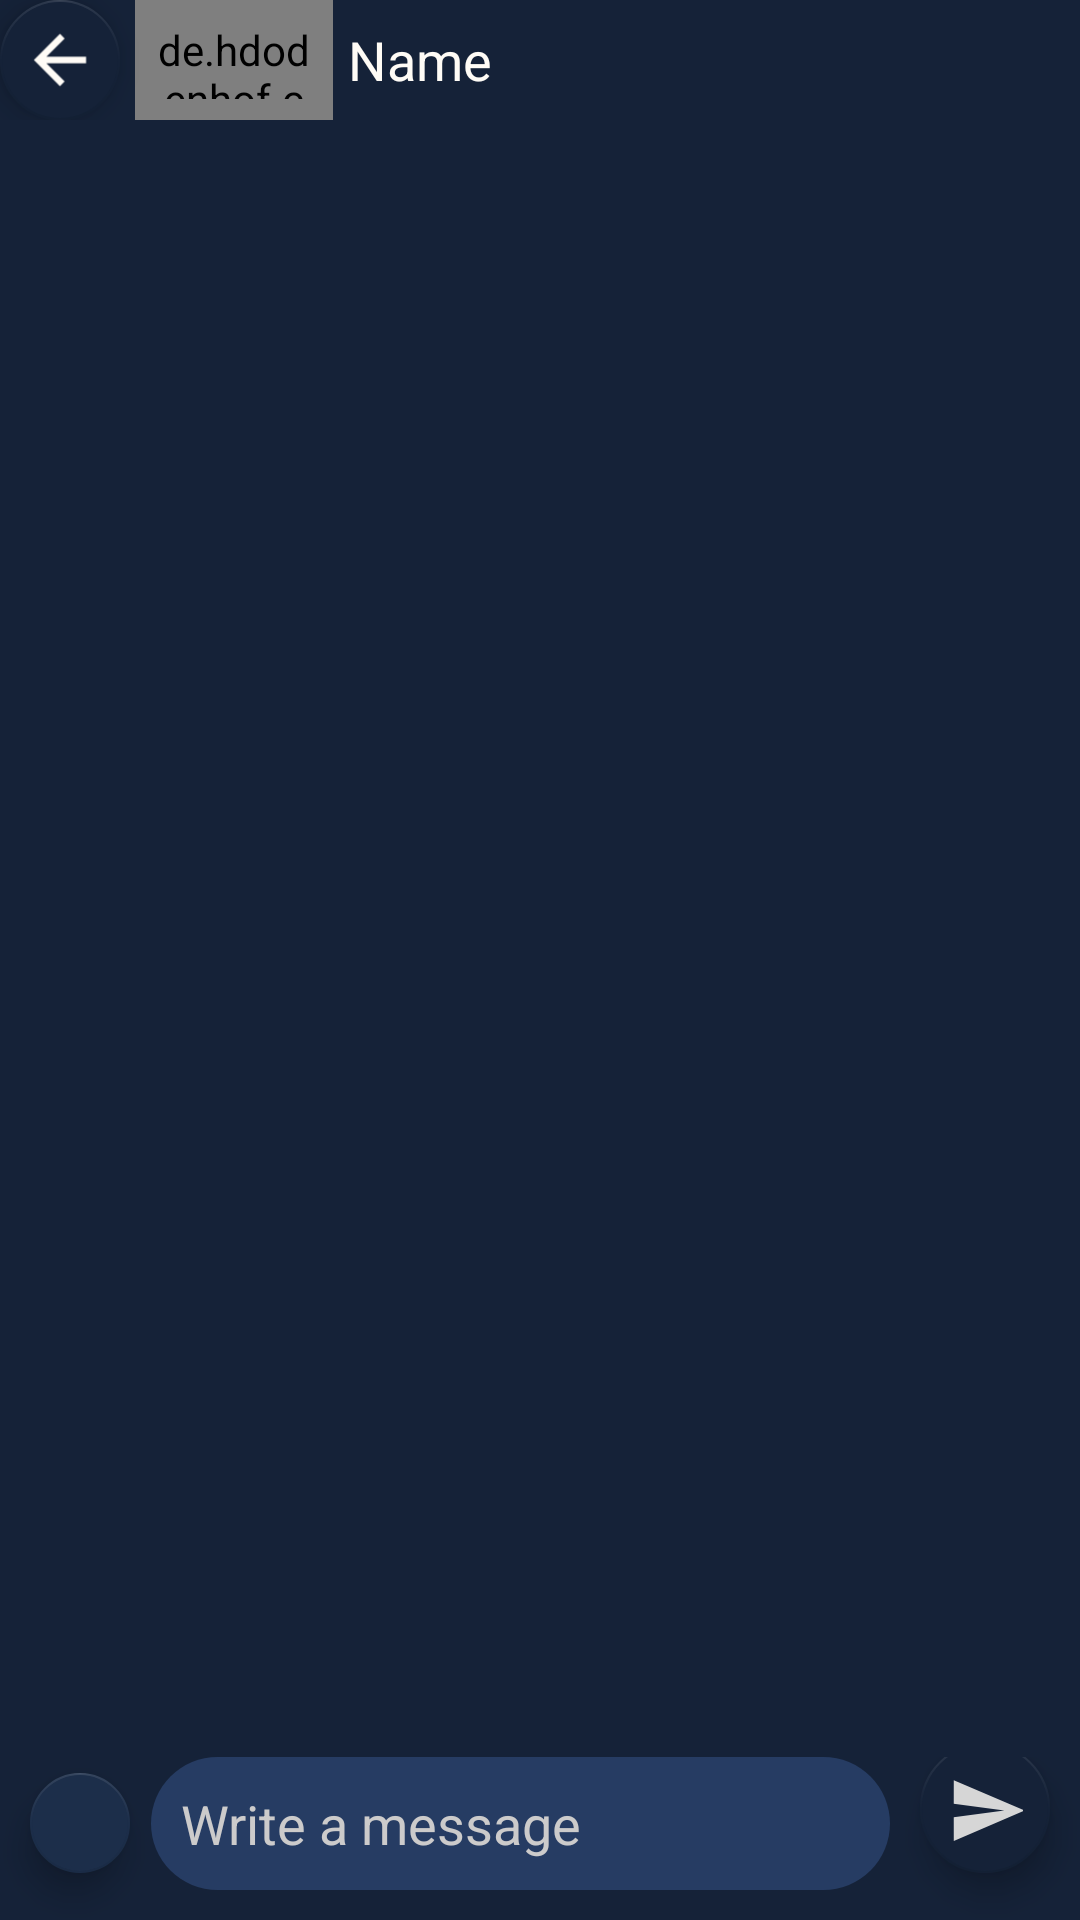

This screen was rendered from an Android layout file. Write that file and the resources it references.
<!-- AndroidManifest.xml: application theme AppTheme -->
<!-- res/layout/activity_chat.xml -->
<?xml version="1.0" encoding="utf-8"?>
<androidx.constraintlayout.widget.ConstraintLayout xmlns:android="http://schemas.android.com/apk/res/android"
    xmlns:app="http://schemas.android.com/apk/res-auto"
    xmlns:tools="http://schemas.android.com/tools"
    android:layout_width="match_parent"
    android:layout_height="match_parent"
    android:background="@color/background"
    tools:context=".chatActivity">

    <com.google.android.material.appbar.AppBarLayout
        android:id="@+id/tableLayout"
        android:layout_width="match_parent"
        android:layout_height="40sp"
        android:alpha="1"

        android:background="@color/background"
        app:layout_constraintEnd_toEndOf="parent"
        app:layout_constraintStart_toStartOf="parent"
        app:layout_constraintTop_toTopOf="parent">

        <RelativeLayout
            android:id="@+id/relative"
            android:layout_width="match_parent"
            android:layout_height="match_parent">

            <androidx.appcompat.widget.Toolbar
                android:layout_width="match_parent"
                android:layout_height="?attr/actionBarSize"
                app:layout_scrollFlags="scroll|enterAlways"
                app:titleTextColor="@color/white"></androidx.appcompat.widget.Toolbar>

            <de.hdodenhof.circleimageview.CircleImageView
                android:id="@+id/imageView17"
                android:layout_width="66dp"
                android:layout_height="56dp"
                android:layout_alignParentTop="true"
                android:layout_alignParentBottom="true"
                android:layout_gravity="center"
                android:layout_marginStart="5dp"
                android:layout_marginTop="0dp"
                android:layout_marginBottom="0dp"
                android:layout_toEndOf="@+id/backButton"
                android:padding="7dp"
                android:src="@mipmap/add_round" />

            <de.hdodenhof.circleimageview.CircleImageView
                android:id="@+id/imageView16"
                android:layout_width="66dp"
                android:layout_height="56dp"
                android:layout_alignParentTop="true"
                android:layout_alignParentBottom="true"
                android:layout_gravity="center"
                android:layout_marginStart="5dp"
                android:layout_marginTop="0dp"
                android:layout_marginBottom="0dp"
                android:layout_toEndOf="@+id/backButton"
                android:padding="7dp" />

            <TextView
                android:id="@+id/receiverName"
                android:layout_width="wrap_content"
                android:layout_height="match_parent"
                android:layout_alignParentTop="true"
                android:layout_alignParentBottom="true"
                android:layout_marginTop="0dp"
                android:layout_marginBottom="0dp"
                android:layout_toEndOf="@+id/imageView16"
                android:gravity="center_vertical"
                android:padding="5dp"
                android:text="Name"
                android:textColor="@color/add_background"
                android:textSize="18sp" />

            <com.google.android.material.floatingactionbutton.FloatingActionButton
                android:id="@+id/backButton"
                android:layout_width="80dp"
                android:layout_height="50dp"
                android:layout_alignParentStart="true"
                android:layout_alignParentTop="true"
                android:layout_alignParentBottom="true"
                android:layout_marginStart="0dp"
                android:layout_marginTop="0dp"
                android:layout_marginBottom="0dp"
                android:clickable="true"
                android:elevation="-50dp"
                android:src="@drawable/return_foreground"
                app:backgroundTint="@color/background"
                app:fabCustomSize="40dp"
                app:fabSize="normal"
                app:maxImageSize="40dp" />
        </RelativeLayout>

    </com.google.android.material.appbar.AppBarLayout>


    <androidx.recyclerview.widget.RecyclerView
        android:id="@+id/chatRecycler"
        android:layout_width="match_parent"
        android:layout_height="0dp"
        app:layout_constraintBottom_toTopOf="@+id/linearLayout4"
        app:layout_constraintEnd_toEndOf="parent"
        app:layout_constraintStart_toStartOf="parent"
        app:layout_constraintTop_toBottomOf="@+id/tableLayout" />

    <LinearLayout
        android:id="@+id/linearLayout4"
        android:layout_width="match_parent"
        android:layout_height="wrap_content"
        android:orientation="horizontal"
        app:layout_constraintBottom_toBottomOf="parent"
        app:layout_constraintEnd_toEndOf="parent"
        app:layout_constraintStart_toStartOf="parent">

        <com.google.android.material.floatingactionbutton.FloatingActionButton
            android:id="@+id/sendDoc"
            android:layout_width="150dp"
            android:layout_height="140dp"
            android:layout_gravity="center"
            android:layout_marginStart="10dp"
            android:layout_marginRight="10dp"
            android:layout_marginBottom="5dp"
            android:layout_weight="1"
            android:foreground="@drawable/ic_baseline_picture_as_pdf_24"
            app:backgroundTint="@color/navbar" />

        <EditText
            android:id="@+id/textInput"
            android:layout_width="match_parent"
            android:layout_height="wrap_content"
            android:layout_marginLeft="7dp"
            android:layout_marginBottom="10dp"
            android:layout_weight="1"
            android:background="@drawable/message_input"
            android:ems="10"
            android:hint="Write a message"
            android:inputType="textMultiLine|textPersonName"
            android:padding="10dp"
            android:textColor="@color/edit_text_color"
            android:textColorHighlight="#807B7B"
            android:textColorHint="@color/grayPlaceHolder"
            android:textColorLink="@color/grayPlaceHolder"
            android:textCursorDrawable="@color/edit_text_color"
            android:theme="@style/MyEditText" />

        <com.google.android.material.floatingactionbutton.FloatingActionButton
            android:id="@+id/sendMessage"
            android:layout_width="150dp"
            android:layout_height="170dp"
            android:layout_gravity="center"
            android:layout_marginLeft="10dp"
            android:layout_marginRight="10dp"
            android:layout_marginBottom="10dp"
            android:layout_weight="1"
            android:clickable="true"
            android:cropToPadding="true"
            android:src="@drawable/ic_baseline_send_24"
            android:textAlignment="center"
            app:backgroundTint="@color/background"
            app:fabCustomSize="45dp"
            app:maxImageSize="27dp" />
    </LinearLayout>

</androidx.constraintlayout.widget.ConstraintLayout>
<!-- resources referenced by this layout -->
<resources>
  <color name="add_background">#FFFCF6</color>
  <color name="background">#152238</color>
  <color name="edit_text_color">#e0ddd5</color>
  <color name="grayPlaceHolder">#CCCBCB</color>
  <color name="navbar">#1C2E4A</color>
  <color name="white">#FFFFFF</color>
  <!-- drawable ic_baseline_picture_as_pdf_24 (drawable) -->
  <vector android:autoMirrored="true" android:height="24dp"
      android:tint="#E4E4E4" android:viewportHeight="24"
      android:viewportWidth="24" android:width="24dp" xmlns:android="http://schemas.android.com/apk/res/android">
      <path android:fillColor="@android:color/white" android:pathData="M20,2L8,2c-1.1,0 -2,0.9 -2,2v12c0,1.1 0.9,2 2,2h12c1.1,0 2,-0.9 2,-2L22,4c0,-1.1 -0.9,-2 -2,-2zM11.5,9.5c0,0.83 -0.67,1.5 -1.5,1.5L9,11v2L7.5,13L7.5,7L10,7c0.83,0 1.5,0.67 1.5,1.5v1zM16.5,11.5c0,0.83 -0.67,1.5 -1.5,1.5h-2.5L12.5,7L15,7c0.83,0 1.5,0.67 1.5,1.5v3zM20.5,8.5L19,8.5v1h1.5L20.5,11L19,11v2h-1.5L17.5,7h3v1.5zM9,9.5h1v-1L9,8.5v1zM4,6L2,6v14c0,1.1 0.9,2 2,2h14v-2L4,20L4,6zM14,11.5h1v-3h-1v3z"/>
  </vector>
  <!-- drawable ic_baseline_send_24 (drawable) -->
  <vector android:height="24dp" android:tint="#D6D6D6"
      android:viewportHeight="24" android:viewportWidth="24"
      android:width="24dp" xmlns:android="http://schemas.android.com/apk/res/android">
      <path android:fillColor="@android:color/white" android:pathData="M2.01,21L23,12 2.01,3 2,10l15,2 -15,2z"/>
  </vector>
  <!-- drawable message_input (drawable) -->
  <?xml version="1.0" encoding="utf-8"?>
  <selector xmlns:android="http://schemas.android.com/apk/res/android"
  
      android:color="#400D84E3">
      <item>
          <shape android:shape="rectangle">
              <solid android:color="#263C63"/>
              <corners android:bottomRightRadius="30dp"
                  android:bottomLeftRadius="30dp"
                  android:topRightRadius="30dp"
                  android:topLeftRadius="30dp"
  
                  />
          </shape>
  
      </item>
  
  </selector>
  <!-- drawable return_foreground (drawable) -->
  <vector xmlns:android="http://schemas.android.com/apk/res/android"
      android:width="108dp"
      android:height="108dp"
      android:viewportWidth="36.78161"
      android:viewportHeight="36.78161"
      android:tint="#FFFCF6">
    <group android:translateX="6.390805"
        android:translateY="6.390805">
        <path
            android:fillColor="#FF000000"
            android:pathData="M20,11H7.83l5.59,-5.59L12,4l-8,8 8,8 1.41,-1.41L7.83,13H20v-2z"/>
    </group>
  </vector>
  <!-- mipmap add_round: png bitmap (mipmap-hdpi, 3090 bytes) -->
  <style name="MyEditText" parent="Theme.AppCompat.Light.DarkActionBar">
      <item name="colorControlNormal">@color/white</item>
      <item name="colorControlActivated">@color/edit_text_color</item>
  </style>
  <style name="AppTheme" parent="Theme.AppCompat.Light.DarkActionBar">
      
      <item name="colorPrimary">@color/colorPrimary</item>
      <item name="colorPrimaryDark">@color/colorPrimaryDark</item>
      <item name="colorAccent">@color/colorAccent</item>
      <item name="android:windowDisablePreview">true</item>
  
  </style>
  <color name="colorPrimary">#008577</color>
  <color name="colorPrimaryDark">#00574B</color>
  <color name="colorAccent">#D81B60</color>
</resources>
